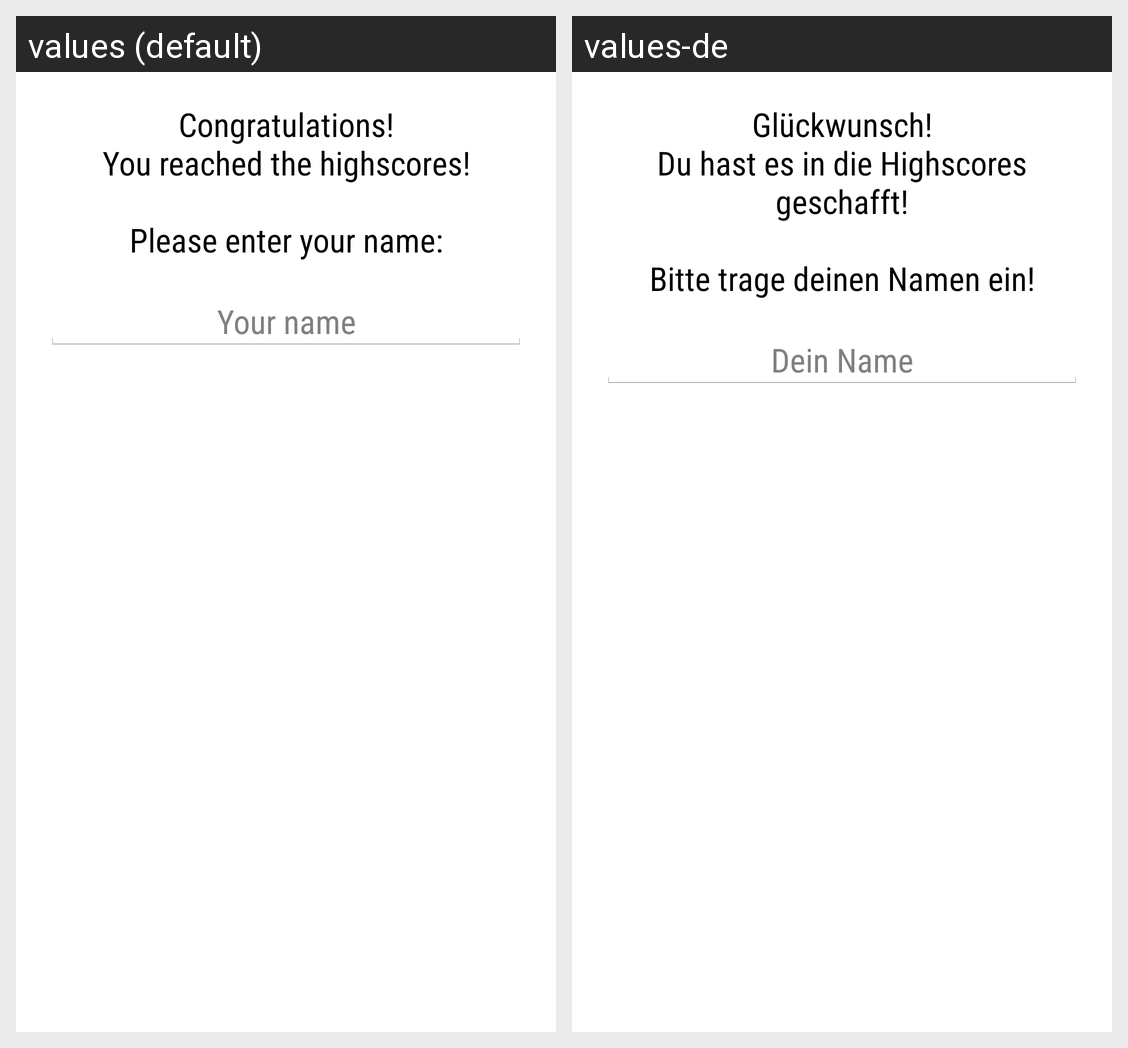

The same Android screen rendered under two of its app's locales, left to right. List the strings drawn on it with the default value and each locale's translation.
Android screen res/layout/layout_name_dialog.xml rendered under 2 locales, left to right: values (default), values-de. Device: Nexus 5 (rendered at 1080×1920; each locale shown at half size, 540×960, under a caption strip naming it); theme AppTheme.
Strings drawn on this screen, with the default value and each locale's value (text and hints the layout hard-codes, and strings that could not be matched under every locale, appear in the picture but are not listed):

dialog_name_msg
  values: Congratulations!
      You reached the highscores!
      
      Please enter your name:
  values-de: Glückwunsch!
      Du hast es in die Highscores geschafft!
      
      Bitte trage deinen Namen ein!

dialog_name_edHint
  values: Your name
  values-de: Dein Name
